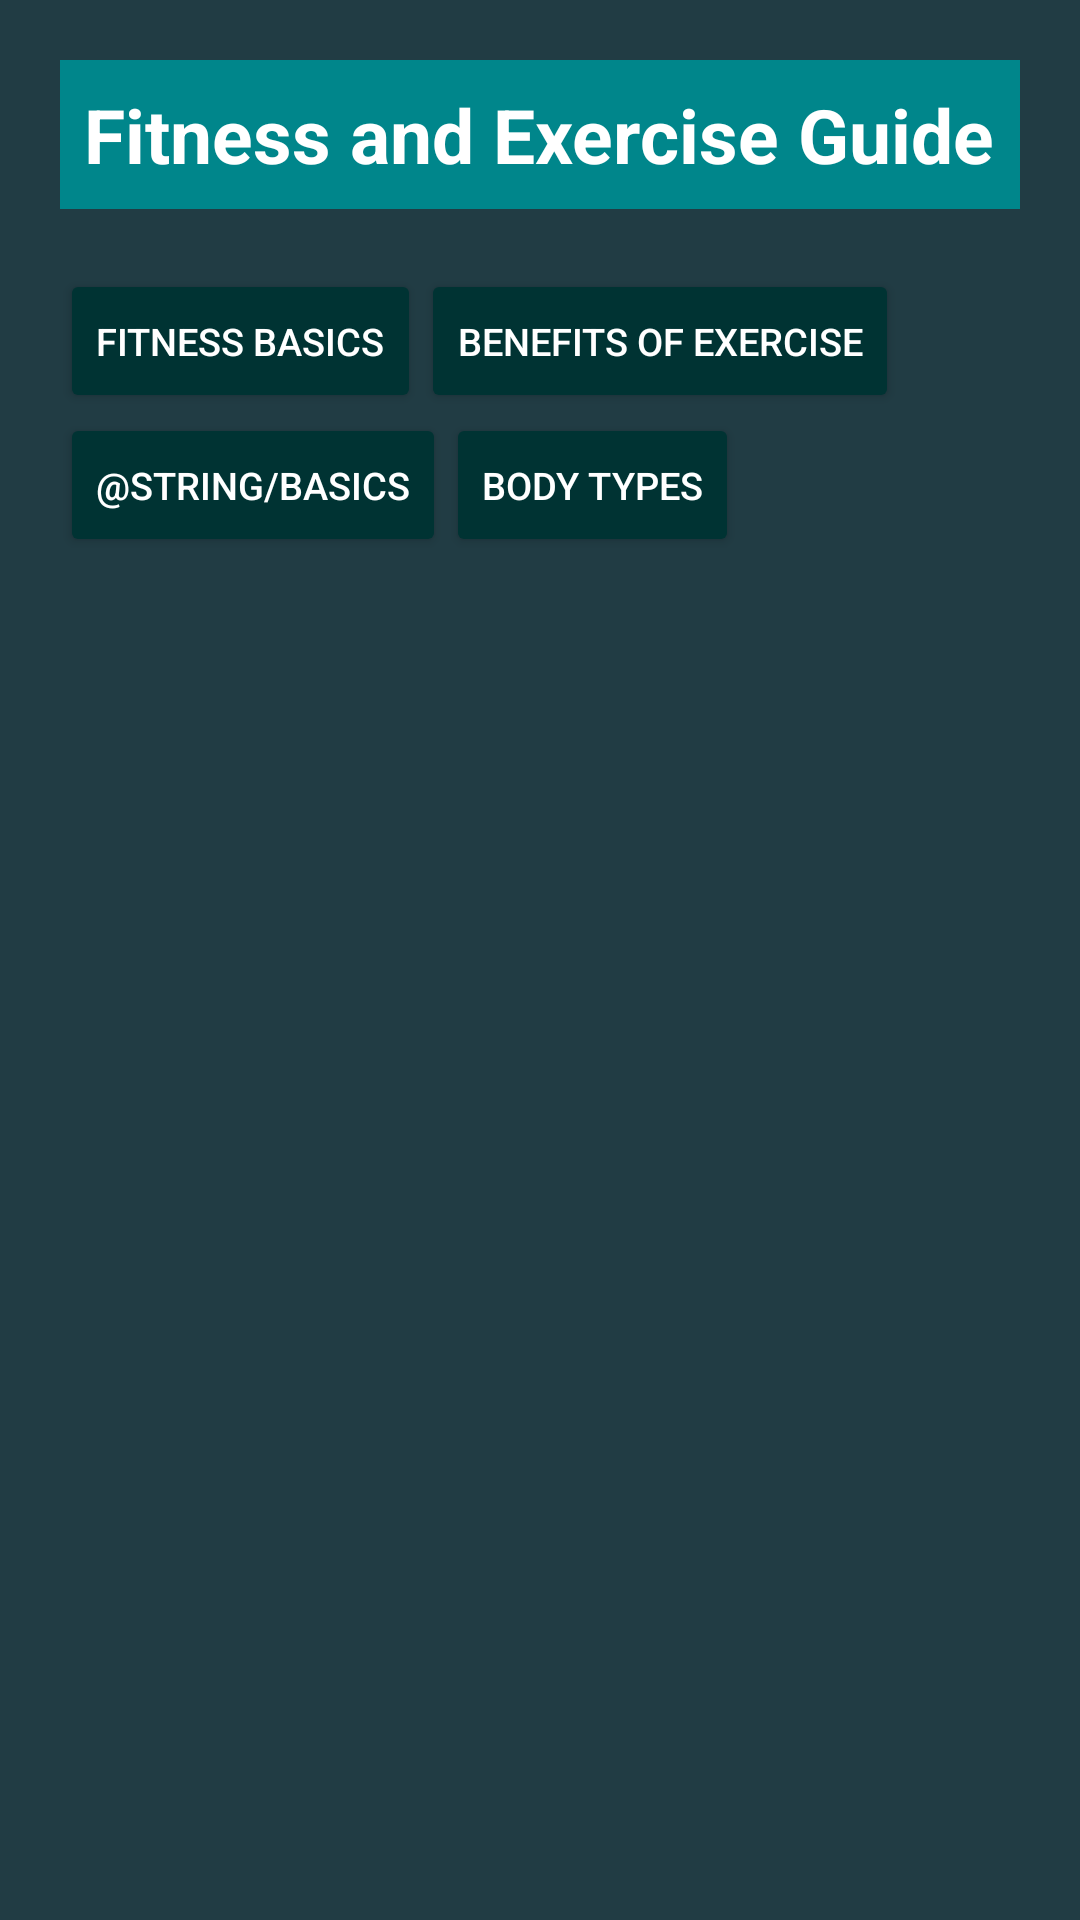

Produce the Android XML layout that renders to this screen, including the resource entries it uses.
<!-- AndroidManifest.xml: application theme Theme.BTLAndroid -->
<!-- res/layout/activity_fitness.xml -->
<?xml version="1.0" encoding="utf-8"?>
<LinearLayout xmlns:android="http://schemas.android.com/apk/res/android"
    xmlns:tools="http://schemas.android.com/tools"
    android:layout_width="match_parent"
    android:layout_height="match_parent"
    android:orientation="vertical"
    android:padding="20dp"
    android:background="#213C44">

    <RelativeLayout
        style="@style/header_style"
        android:layout_width="match_parent"
        android:layout_height="wrap_content"
        android:layout_marginBottom="20dp"
        android:background="@color/header">
        <TextView
            android:layout_width="match_parent"
            android:layout_height="wrap_content"
            android:text="Fitness and Exercise Guide"
            android:textColor="@color/white"
            android:textSize="25dp"
            android:textStyle="bold">
        </TextView>
    </RelativeLayout>

    <LinearLayout
        android:layout_width="match_parent"
        android:layout_height="wrap_content"
        android:orientation="horizontal">
        <Button
            android:id="@+id/btn_1"
            android:layout_width="wrap_content"
            android:layout_height="wrap_content"
            android:text="Fitness Basics"
            android:textSize="12.5dp"
            android:textColor="@color/white"
            android:backgroundTint="#003333"/>
        <Button
            android:id="@+id/btn_4"
            android:layout_width="wrap_content"
            android:layout_height="wrap_content"
            android:text="Benefits of Exercise"
            android:textSize="12.5dp"
            android:textColor="@color/white"
            android:backgroundTint="#003333" />
    </LinearLayout>

    <LinearLayout
        android:layout_width="match_parent"
        android:layout_height="wrap_content"
        android:orientation="horizontal"
        android:layout_marginBottom="20dp">
        <Button
            android:id="@+id/btn_2"
            android:layout_width="wrap_content"
            android:layout_height="wrap_content"
            android:text="@string/Basics"
            android:textSize="12.5dp"
            android:textColor="@color/white"
            android:backgroundTint="#003333"/>
        <Button
            android:id="@+id/btn_3"
            android:layout_width="wrap_content"
            android:layout_height="wrap_content"
            android:text="Body Types"
            android:textSize="12.5dp"
            android:textColor="@color/white"
            android:backgroundTint="#003333"/>
    </LinearLayout>
    <androidx.recyclerview.widget.RecyclerView
        android:id="@+id/rcv_fit"
        android:layout_width="match_parent"
        android:layout_height="match_parent"
        android:layout_marginStart="10dp"
        android:layout_marginBottom="10dp"/>

</LinearLayout>
<!-- resources referenced by this layout -->
<resources>
  <color name="header">#00868B</color>
  <color name="white">#FFFFFFFF</color>
  <style name="header_style">
          <item name="android:background">@color/white</item>
          <item name="android:padding">8dp</item>
          <item name="android:layout_height">wrap_content</item>
          <item name="android:layout_width">match_parent</item>
      </style>
  <style name="Theme.BTLAndroid" parent="Base.Theme.BTLAndroid" />
  <style name="Base.Theme.BTLAndroid" parent="Theme.Material3.DayNight.NoActionBar">
          
          
      </style>
</resources>
